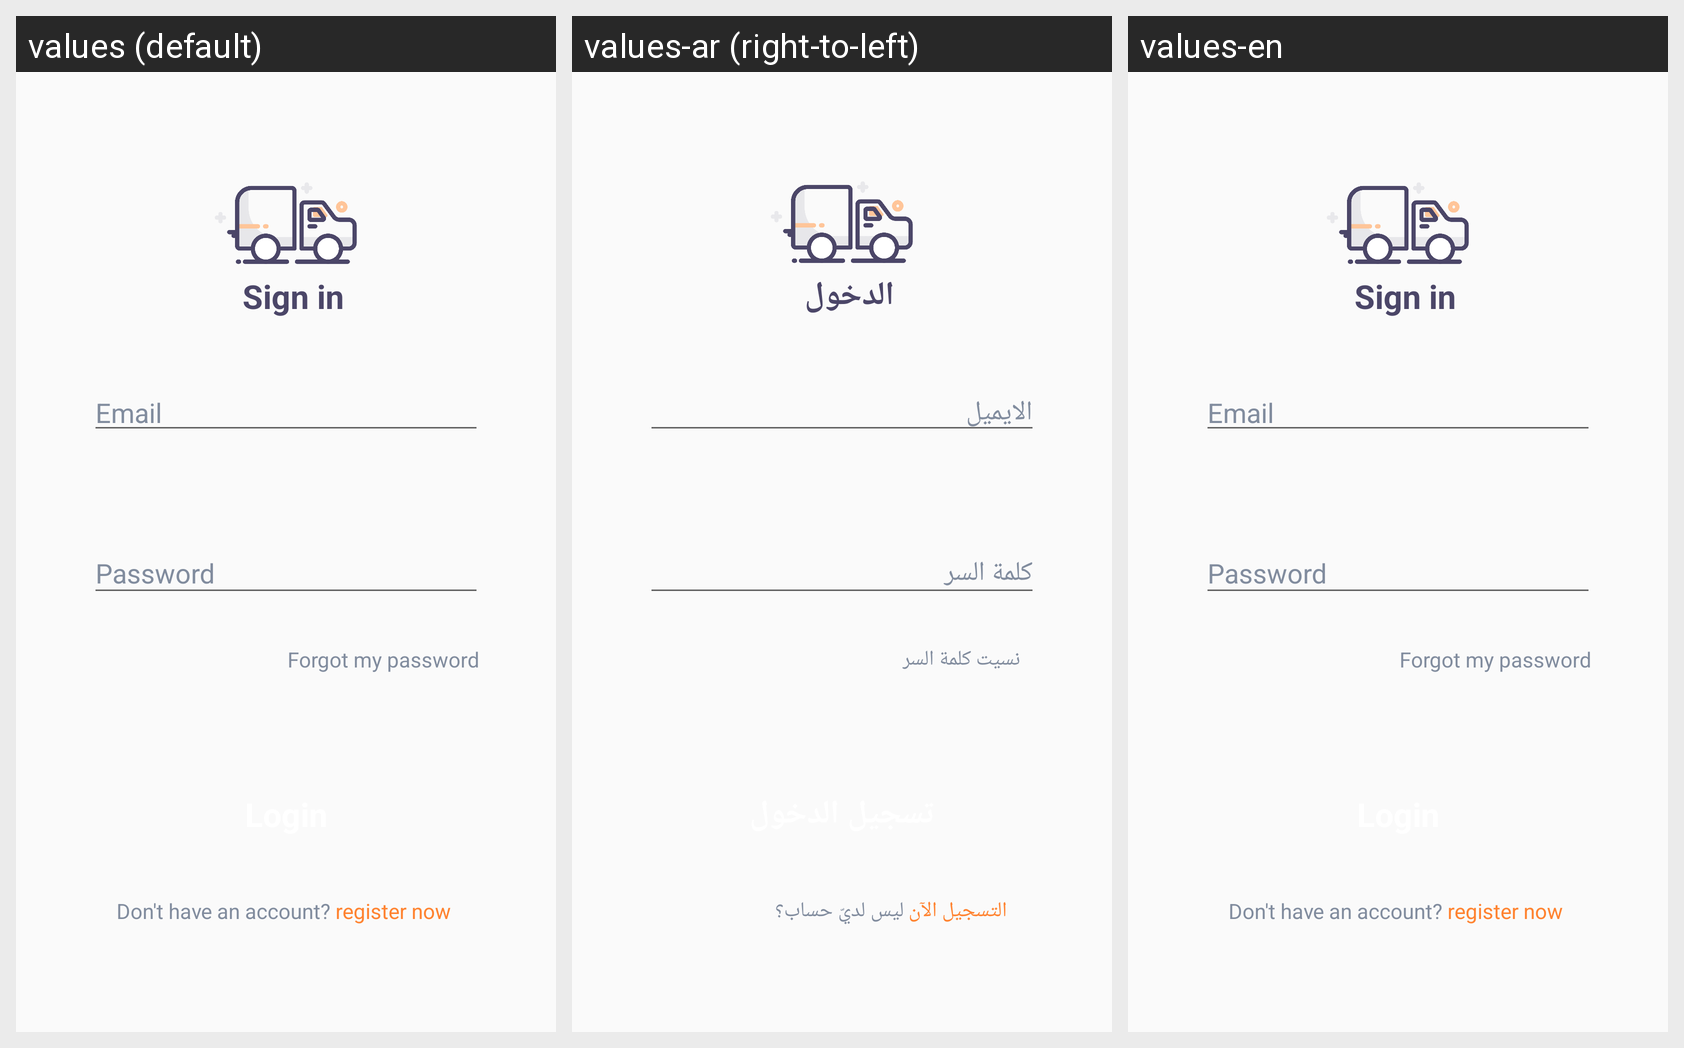

Translations of the strings shown on this Android screen, per locale in the grid:
Android screen res/layout/activity_login.xml rendered under 3 locales, left to right: values (default), values-ar (right-to-left), values-en. Device: Nexus 5 (rendered at 1080×1920; each locale shown at half size, 540×960, under a caption strip naming it); theme AppTheme.
Strings drawn on this screen, with the default value and each locale's value (text and hints the layout hard-codes, and strings that could not be matched under every locale, appear in the picture but are not listed):

signIn
  values: Sign in
  values-ar: الدخول
  values-en: Sign in

forgotPasswor
  values: Forgot my password
  values-ar: نسيت كلمة السر
  values-en: Forgot my password

noAccount
  values: Don't have an account?
  values-ar: ليس لديّ حساب؟
  values-en: Don't have an account?

registerNow
  values: register now
  values-ar: التسجيل الآن
  values-en: register now
